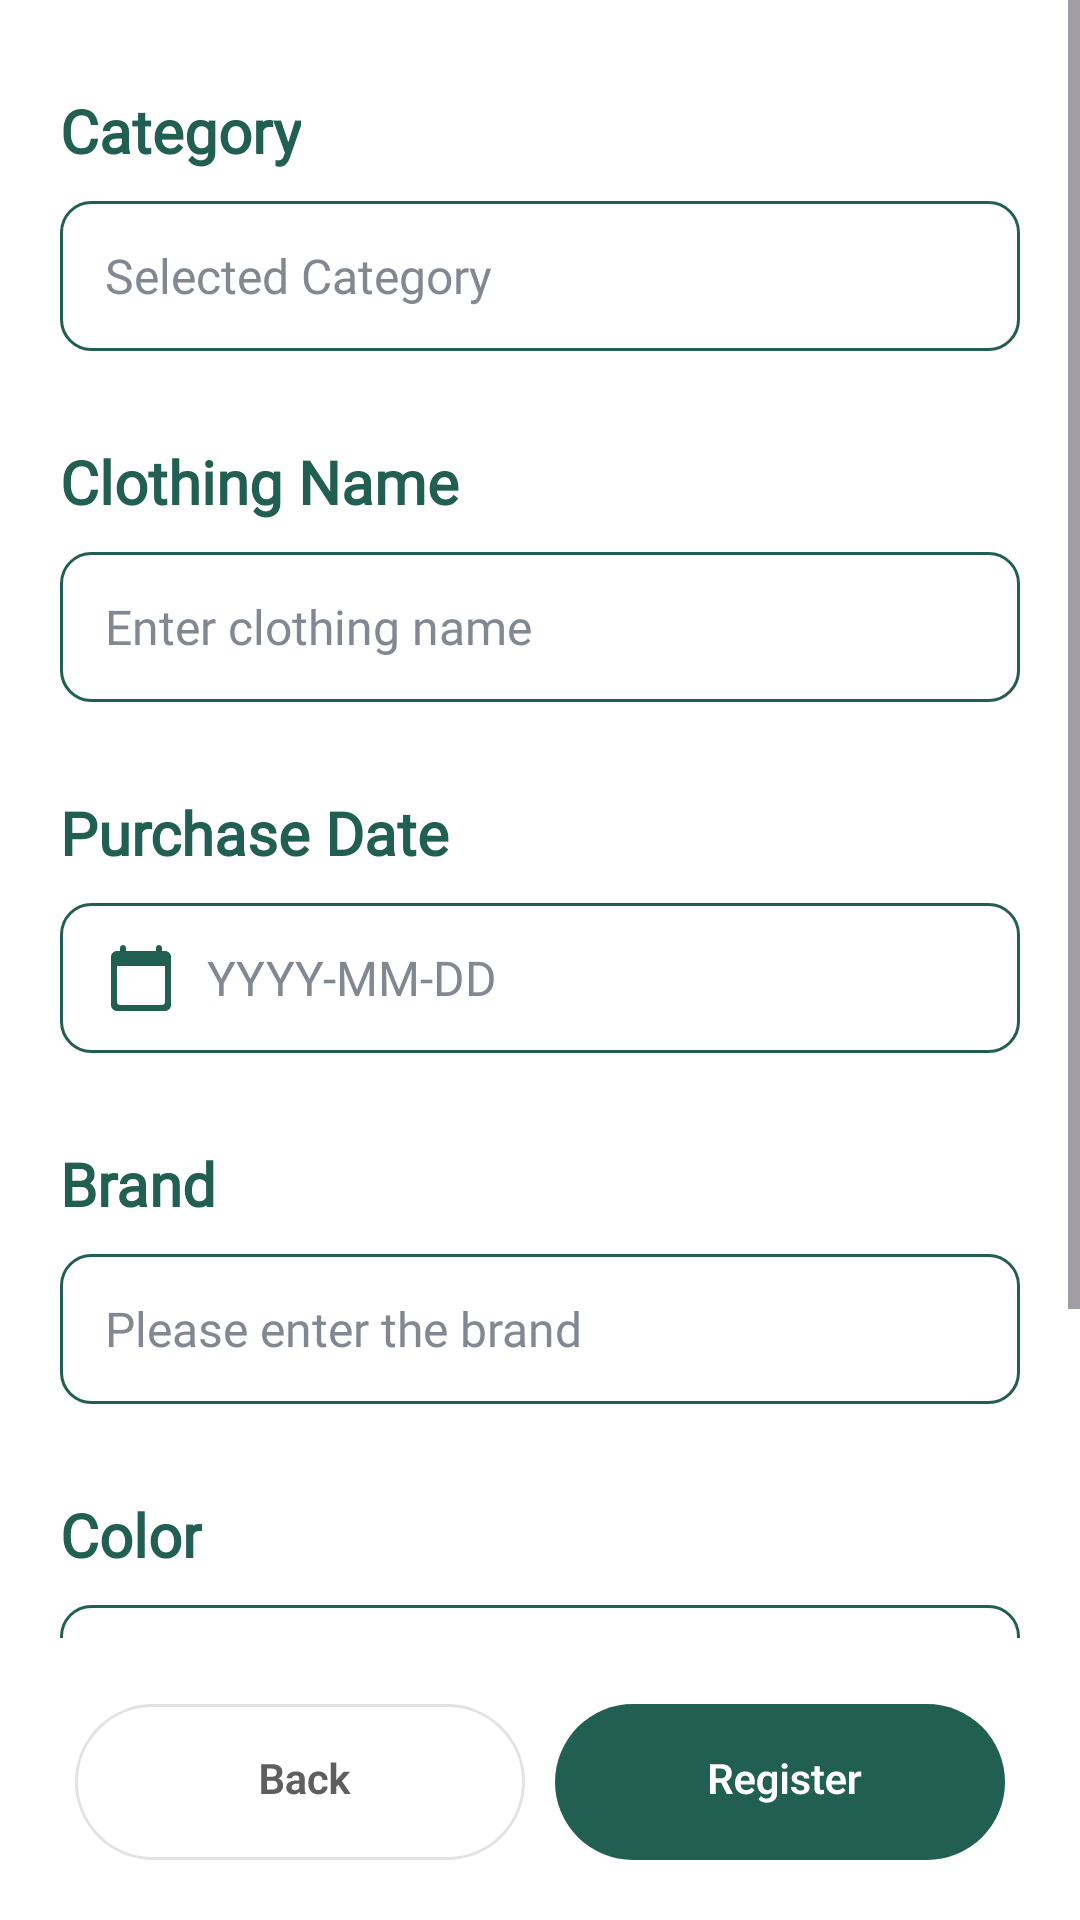

Reconstruct the res/layout file that produces this screen, plus the resources it refers to.
<!-- AndroidManifest.xml: application theme Theme.CLOOP -->
<!-- res/layout/fragment_cloth_register2.xml -->
<?xml version="1.0" encoding="utf-8"?>
<FrameLayout xmlns:android="http://schemas.android.com/apk/res/android"
    xmlns:tools="http://schemas.android.com/tools"
    android:layout_width="match_parent"
    android:layout_height="match_parent"
    xmlns:app="http://schemas.android.com/apk/res-auto"
    android:background="@color/white"
    tools:context=".presentation.closet.ClothRegisterFragment2">

    <ScrollView
        android:layout_width="match_parent"
        android:layout_height="match_parent"
        android:layout_marginBottom="94dp">

        <androidx.constraintlayout.widget.ConstraintLayout
            android:layout_width="match_parent"
            android:layout_height="wrap_content">

            <TextView
                android:id="@+id/tv_category"
                android:layout_width="wrap_content"
                android:layout_height="wrap_content"
                android:text="Category"
                android:fontFamily="@font/pretendard"
                android:textStyle="bold"
                android:textSize="20sp"
                android:textColor="@color/primary_2"
                android:layout_marginTop="30dp"
                app:layout_constraintTop_toTopOf="parent"
                app:layout_constraintLeft_toLeftOf="@id/et_category"/>
            <EditText
                android:id="@+id/et_category"
                android:layout_width="320dp"
                android:layout_height="50dp"
                android:hint="Selected Category"
                android:fontFamily="@font/pretendard"
                android:textSize="16sp"
                android:textColorHint="#828892"
                android:textColor="@color/black"
                android:paddingStart="15dp"
                android:background="@drawable/background_radius_green"
                android:layout_marginTop="10dp"
                app:layout_constraintTop_toBottomOf="@id/tv_category"
                app:layout_constraintStart_toStartOf="parent"
                app:layout_constraintEnd_toEndOf="parent"/>

            <TextView
                android:id="@+id/tv_name"
                android:layout_width="wrap_content"
                android:layout_height="wrap_content"
                android:text="Clothing Name"
                android:fontFamily="@font/pretendard"
                android:textStyle="bold"
                android:textSize="20sp"
                android:textColor="@color/primary_2"
                android:layout_marginTop="30dp"
                app:layout_constraintTop_toBottomOf="@id/et_category"
                app:layout_constraintLeft_toLeftOf="@id/et_name"/>
            <EditText
                android:id="@+id/et_name"
                android:layout_width="320dp"
                android:layout_height="50dp"
                android:hint="Enter clothing name"
                android:fontFamily="@font/pretendard"
                android:textSize="16sp"
                android:textColorHint="#828892"
                android:textColor="@color/black"
                android:paddingStart="15dp"
                android:background="@drawable/background_radius_green"
                android:layout_marginTop="10dp"
                app:layout_constraintTop_toBottomOf="@id/tv_name"
                app:layout_constraintStart_toStartOf="parent"
                app:layout_constraintEnd_toEndOf="parent"/>

            <TextView
                android:id="@+id/tv_date"
                android:layout_width="wrap_content"
                android:layout_height="wrap_content"
                android:text="Purchase Date"
                android:fontFamily="@font/pretendard"
                android:textStyle="bold"
                android:textSize="20sp"
                android:textColor="@color/primary_2"
                android:layout_marginTop="30dp"
                app:layout_constraintTop_toBottomOf="@+id/et_name"
                app:layout_constraintLeft_toLeftOf="@id/et_date"/>
            <EditText
                android:id="@+id/et_date"
                android:layout_width="320dp"
                android:layout_height="50dp"
                android:hint="YYYY-MM-DD"
                android:textSize="16sp"
                android:fontFamily="@font/pretendard"
                android:textColorHint="#828892"
                android:textColor="@color/black"
                android:paddingStart="15dp"
                android:background="@drawable/background_radius_green"
                android:drawableStart="@drawable/ic_calendar"
                android:drawablePadding="10dp"
                android:layout_marginTop="10dp"
                app:layout_constraintTop_toBottomOf="@id/tv_date"
                app:layout_constraintStart_toStartOf="parent"
                app:layout_constraintEnd_toEndOf="parent"/>

            <TextView
                android:id="@+id/tv_brand"
                android:layout_width="wrap_content"
                android:layout_height="wrap_content"
                android:text="Brand"
                android:fontFamily="@font/pretendard"
                android:textStyle="bold"
                android:textSize="20sp"
                android:textColor="@color/primary_2"
                android:layout_marginTop="30dp"
                app:layout_constraintTop_toBottomOf="@id/et_date"
                app:layout_constraintLeft_toLeftOf="@id/brand"/>
            <EditText
                android:id="@+id/brand"
                android:layout_width="320dp"
                android:layout_height="50dp"
                android:hint="Please enter the brand"
                android:fontFamily="@font/pretendard"
                android:textSize="16sp"
                android:textColorHint="#828892"
                android:textColor="@color/black"
                android:paddingStart="15dp"
                android:background="@drawable/background_radius_green"
                android:layout_marginTop="10dp"
                app:layout_constraintTop_toBottomOf="@id/tv_brand"
                app:layout_constraintStart_toStartOf="parent"
                app:layout_constraintEnd_toEndOf="parent"/>

            <TextView
                android:id="@+id/tv_color"
                android:layout_width="wrap_content"
                android:layout_height="wrap_content"
                android:text="Color"
                android:fontFamily="@font/pretendard"
                android:textStyle="bold"
                android:textSize="20sp"
                android:textColor="@color/primary_2"
                android:layout_marginTop="30dp"
                app:layout_constraintTop_toBottomOf="@id/brand"
                app:layout_constraintLeft_toLeftOf="@id/et_color"/>
            <EditText
                android:id="@+id/et_color"
                android:layout_width="320dp"
                android:layout_height="50dp"
                android:hint="Please enter the color"
                android:fontFamily="@font/pretendard"
                android:textSize="16sp"
                android:textColorHint="#828892"
                android:textColor="@color/black"
                android:paddingStart="15dp"
                android:background="@drawable/background_radius_green"
                android:layout_marginTop="10dp"
                app:layout_constraintTop_toBottomOf="@id/tv_color"
                app:layout_constraintStart_toStartOf="parent"
                app:layout_constraintEnd_toEndOf="parent"/>

            <TextView
                android:id="@+id/tv_season"
                android:layout_width="wrap_content"
                android:layout_height="wrap_content"
                android:text="Season"
                android:fontFamily="@font/pretendard"
                android:textStyle="bold"
                android:textSize="20sp"
                android:textColor="@color/primary_2"
                android:layout_marginTop="30dp"
                app:layout_constraintTop_toBottomOf="@id/et_color"
                app:layout_constraintLeft_toLeftOf="@id/et_color"/>
            <com.google.android.flexbox.FlexboxLayout
                android:id="@+id/category_container"
                android:layout_width="380dp"
                android:layout_height="wrap_content"
                android:layout_marginTop="10dp"
                app:layout_constraintStart_toStartOf="parent"
                app:layout_constraintEnd_toEndOf="parent"
                app:layout_constraintTop_toBottomOf="@id/tv_season"
                app:flexWrap="wrap"
                app:justifyContent="flex_start"
                app:alignItems="center"
                app:alignContent="flex_start"
                android:paddingHorizontal="16dp"
                android:paddingBottom="12dp">
                <TextView
                    android:id="@+id/btn_summer"
                    android:background="@drawable/bg_btn_category"
                    style="@style/CategoryButtonStyle"
                    android:text="SUMMER" />
                <TextView
                    android:id="@+id/btn_winter"
                    android:background="@drawable/bg_btn_category"
                    style="@style/CategoryButtonStyle"
                    android:text="WINTER" />
            </com.google.android.flexbox.FlexboxLayout>

        </androidx.constraintlayout.widget.ConstraintLayout>
    </ScrollView>

    <LinearLayout
        android:layout_width="match_parent"
        android:layout_height="wrap_content"
        android:padding="20dp"
        android:orientation="horizontal"
        android:gravity="center"
        android:background="@color/white"
        android:layout_gravity="bottom">
        <ImageView
            android:id="@+id/btn_back"
            android:layout_width="0dp"
            android:layout_height="wrap_content"
            android:layout_weight="1"
            android:src="@drawable/btn_back2" />
        <ImageView
            android:id="@+id/btn_next"
            android:layout_width="0dp"
            android:layout_height="wrap_content"
            android:layout_weight="1"
            android:src="@drawable/btn_register2" />
    </LinearLayout>
</FrameLayout>
<!-- resources referenced by this layout -->
<resources>
  <color name="black">#FF000000</color>
  <color name="primary_2">#215f52</color>
  <color name="white">#FFFFFFFF</color>
  <!-- drawable background_radius_green (drawable) -->
  <?xml version="1.0" encoding="utf-8"?>
  <shape xmlns:android="http://schemas.android.com/apk/res/android"
      android:shape="rectangle" android:padding="10dp">
  
      <solid android:color="#ffffff" />
      <corners
          android:bottomLeftRadius="10dp"
          android:bottomRightRadius="10dp"
          android:topLeftRadius="10dp"
          android:topRightRadius="10dp"/>
      <stroke
          android:width="1dp"
          android:color="@color/primary_2" />
  </shape>
  <!-- drawable bg_btn_category (drawable) -->
  <?xml version="1.0" encoding="utf-8"?>
  <selector xmlns:android="http://schemas.android.com/apk/res/android">
      
      <item android:state_selected="true">
          <shape android:shape="rectangle">
              <solid android:color="@color/primary_2" /> 
              <corners android:radius="12dp" />
          </shape>
      </item>
  
      
      <item>
          <shape android:shape="rectangle">
              <solid android:color="@android:color/transparent" />
              <stroke android:width="1dp" android:color="@color/primary_2" /> 
              <corners android:radius="12dp" />
          </shape>
      </item>
  </selector>
  <!-- drawable btn_back2: vector/xml drawable (drawable, 4171 chars, omitted) -->
  <!-- drawable btn_register2: vector/xml drawable (drawable, 7402 chars, omitted) -->
  <!-- drawable ic_calendar (drawable) -->
  <vector xmlns:android="http://schemas.android.com/apk/res/android"
      android:width="24dp"
      android:height="24dp"
      android:viewportWidth="24"
      android:viewportHeight="24">
    <group>
      <clip-path
          android:pathData="M19,3H20C21.1,3 22,3.9 22,5V21C22,22.1 21.1,23 20,23H4C2.9,23 2,22.1 2,21V5C2,3.9 2.9,3 4,3H5V2C5,1.45 5.45,1 6,1C6.55,1 7,1.45 7,2V3H17V2C17,1.45 17.45,1 18,1C18.55,1 19,1.45 19,2V3ZM5,21H19C19.55,21 20,20.55 20,20V8H4V20C4,20.55 4.45,21 5,21Z"
          android:fillType="evenOdd"/>
      <path
          android:pathData="M0,0h24v24h-24z"
          android:fillColor="#215F52"/>
    </group>
  </vector>
  <style name="CategoryButtonStyle">
          <item name="android:layout_width">wrap_content</item>
          <item name="android:layout_height">wrap_content</item>
          <item name="android:paddingLeft">34dp</item>
          <item name="android:paddingRight">34dp</item>
          <item name="android:paddingTop">8dp</item>
          <item name="android:paddingBottom">8dp</item>
          <item name="android:layout_margin">8dp</item>
          <item name="android:background">@drawable/bg_btn_category</item>
          <item name="android:textColor">@color/bg_btn_category_text_color</item>
          <item name="android:textSize">14sp</item>
          <item name="android:gravity">center</item>
      </style>
  <style name="Theme.CLOOP" parent="Base.Theme.CLOOP" />
  <style name="Base.Theme.CLOOP" parent="Theme.Material3.DayNight.NoActionBar">
          
          
      </style>
</resources>
